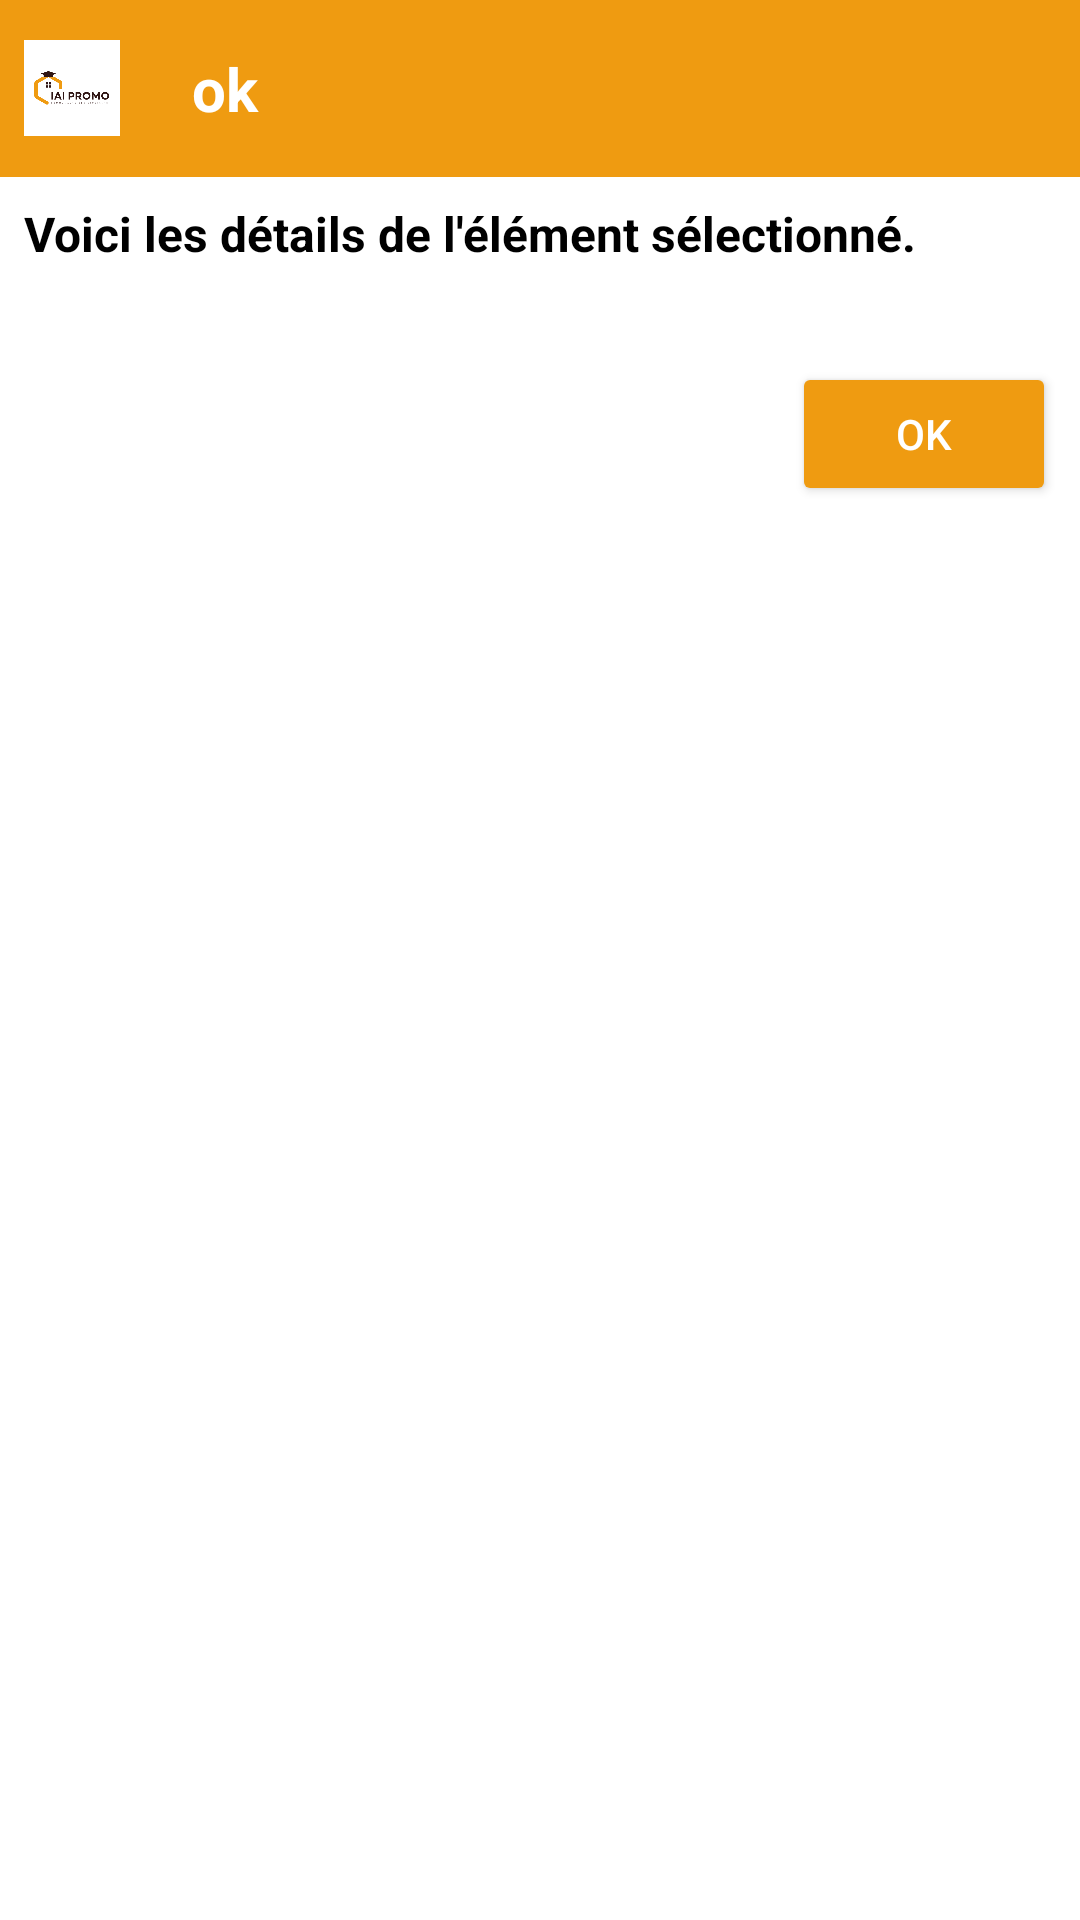

This screen was rendered from an Android layout file. Write that file and the resources it references.
<!-- AndroidManifest.xml: application theme Theme.IaiPromo -->
<!-- res/layout/dialog_bot_ok.xml -->
<?xml version="1.0" encoding="utf-8"?>
<LinearLayout xmlns:android="http://schemas.android.com/apk/res/android"
    android:layout_width="match_parent"
    android:layout_height="wrap_content"
    android:orientation="vertical"
    android:background="@color/white"

    >

    <LinearLayout
        android:layout_width="match_parent"
        android:layout_height="wrap_content"
        android:orientation="horizontal"
        android:layout_gravity="center"
        android:background="@color/orange">

        <ImageView
            android:layout_width="32dp"
            android:layout_height="32dp"
            android:src="@drawable/logo_iaipromo"
            android:layout_gravity="center"
            android:layout_margin="8dp"
            />

        <TextView
            android:id="@+id/dialogBotOkTitle"
            android:layout_width="match_parent"
            android:layout_height="wrap_content"
            android:text="ok"
            android:textColor="@color/white"
            android:textSize="20sp"
            android:textStyle="bold"
            android:padding="8dp"
            android:layout_gravity="center"
            android:layout_margin="8dp"
            />
    </LinearLayout>

    <TextView
        android:id="@+id/dialogBotOkMessage"
        android:layout_width="wrap_content"
        android:layout_height="wrap_content"
        android:text="Voici les détails de l'élément sélectionné."
        android:padding="8dp"
        android:textColor="@color/black"
        android:textStyle="bold"
        android:textSize="16sp" />

    <LinearLayout
        android:layout_width="match_parent"
        android:gravity="right"
        android:layout_marginTop="16dp"
        android:layout_height="wrap_content">
        <Button
            android:id="@+id/okButton"
            android:layout_width="wrap_content"
            android:layout_height="wrap_content"
            android:text="Ok"
            android:backgroundTint="@color/orange"
            android:textColor="@color/white"
            android:layout_margin="8dp"
            android:layout_marginTop="16dp" />

    </LinearLayout>


</LinearLayout>
<!-- resources referenced by this layout -->
<resources>
  <color name="black">#FF000000</color>
  <color name="orange">#FFef9b11</color>
  <color name="white">#FFFFFFFF</color>
  <!-- drawable logo_iaipromo: png bitmap (drawable, 14148 bytes) -->
  <style name="Theme.IaiPromo" parent="Base.Theme.IaiPromo" />
  <style name="Base.Theme.IaiPromo" parent="Theme.Material3.DayNight.NoActionBar">
          <item name="colorPrimary">@color/purple_500</item>
          <item name="colorPrimaryVariant">@color/purple_700</item>
          <item name="colorOnPrimary">@color/white</item>
          <item name="colorSecondary">@color/teal_200</item>
          <item name="colorSecondaryVariant">@color/teal_700</item>
          <item name="colorOnSecondary">@color/black</item>
          <item name="android:statusBarColor" tools:targetApi="l">?attr/colorPrimaryVariant</item>
          <item name="android:windowLightStatusBar">false</item>
      </style>
  <color name="purple_500">#FF00be63</color>
  <color name="purple_700">#FF00be22</color>
  <color name="teal_200">#FFef9b11</color>
  <color name="teal_700">#FFef9b12</color>
</resources>
